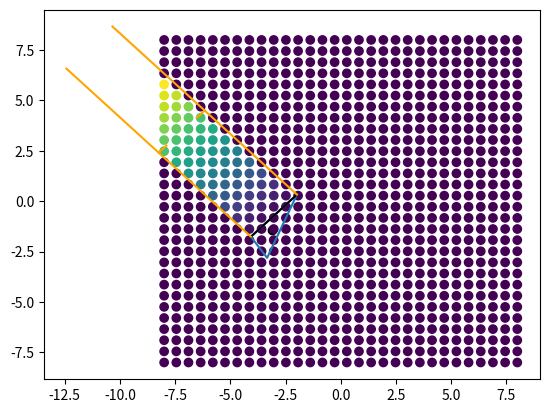

Write the Python code that produced this figure.
#!/usr/bin/python3
import numpy as np
import matplotlib.pyplot as plt

np.random.seed(1)

verts = 5 * (np.random.rand(3,2) - 0.5)
verts += 5*(np.random.rand(1,2) - 0.5)

center = np.mean(verts, axis=0)
plt.scatter([center[0]], [center[1]], color='k')
mp1 = (verts[0] + verts[1]) / 2.
mp2 = (verts[1] + verts[2]) / 2.
mp3 = (verts[2] + verts[0]) / 2.

mp_center = mp1 - center
#perp_candidate = np.array([-mp1[1], mp1[0]])
line1 = verts[1] - verts[0]
perp_candidate = np.array([-line1[1], line1[0]])
#if np.dot(mp_center, perp_candidate) > 0:
if np.dot(verts[0], perp_candidate) > 0:
    P = perp_candidate
else:
    P = -perp_candidate

Apt = verts[0]
A_dir = verts[1] - verts[0]
A_dir = A_dir / np.linalg.norm(A_dir)
A_to_center = center - Apt
if np.dot(A_dir, A_to_center) > 0:
    A_perp = A_dir
else:
    A_perp = -A_dir


Bpt = verts[1]
B_dir = verts[1] - verts[0]
B_dir = B_dir / np.linalg.norm(B_dir)
B_to_center = center - Bpt
if np.dot(B_dir, B_to_center) > 0:
    B_perp = B_dir
else:
    B_perp = -B_dir

def calculate_obstacle_forces(Pt, Ptdir, Ppt, Pdir, Apt, Adir, Bpt, Bdir):
    a = Pt - Apt
    if np.dot(a, Adir) < 0:
        return 0
    b = Pt - Bpt
    if np.dot(b, Bdir) < 0:
        return 0
    p = Pt - Ppt
    dist = np.dot(p, Pdir)
    if dist < 0:
        return 0
    else:
        sin_theta = np.cross(-Pdir, Ptdir)[0]
        sgn = np.sign(sin_theta)
        force = sgn * (1 - abs(sin_theta)) / (dist**2)
        return force


def dist_in_box(pt, Ppt, Pdir, Apt, Adir, Bpt, Bdir):
    a = pt - Apt
    if np.dot(a, Adir) < 0:
        return 0
    b = pt - Bpt
    if np.dot(b, Bdir) < 0:
        return 0
    p = pt - Ppt
    dist = np.dot(p, Pdir)
    if dist < 0:
        return 0
    else:
        return dist

plt.plot(verts[[0,1,2,0], 0], verts[[0,1,2,0], 1])
x = np.linspace(-8, 8, 30)
y = np.linspace(-8, 8, 30)

xv, yv = np.meshgrid(x, y)
xv = xv.ravel()
yv = yv.ravel()

pts = [np.array([xv[i], yv[i]]) for i in range(len(xv))]

#dists = [dist_in_box(pt, mp1, P, Apt, A_perp, Bpt, B_perp) for pt in pts]
dists = [dist_in_box(pt, Apt, P, Apt, A_perp, Bpt, -A_perp) for pt in pts]

plt.scatter(xv, yv, c=dists)
plt.plot(verts[[0,1],0], verts[[0,1],1], color='k')

A_ep = verts[0] + P * 4
A_mp = (verts[0] + A_ep) / 2.
A_mp_ext = A_mp + .5 * A_perp
plt.plot([verts[0,0], A_ep[0]], [verts[0,1], A_ep[1]], color='orange')
plt.plot([A_mp[0], A_mp_ext[0]], [A_mp[1], A_mp_ext[1]], color='orange')

B_ep = verts[1] + P * 4
B_mp = (verts[1] + B_ep) / 2.
B_mp_ext = B_mp + .5 * B_perp
plt.plot([verts[1,0], B_ep[0]], [verts[1,1], B_ep[1]], color='orange')
plt.plot([B_mp[0], B_mp_ext[0]], [B_mp[1], B_mp_ext[1]], color='orange')

plt.show()








